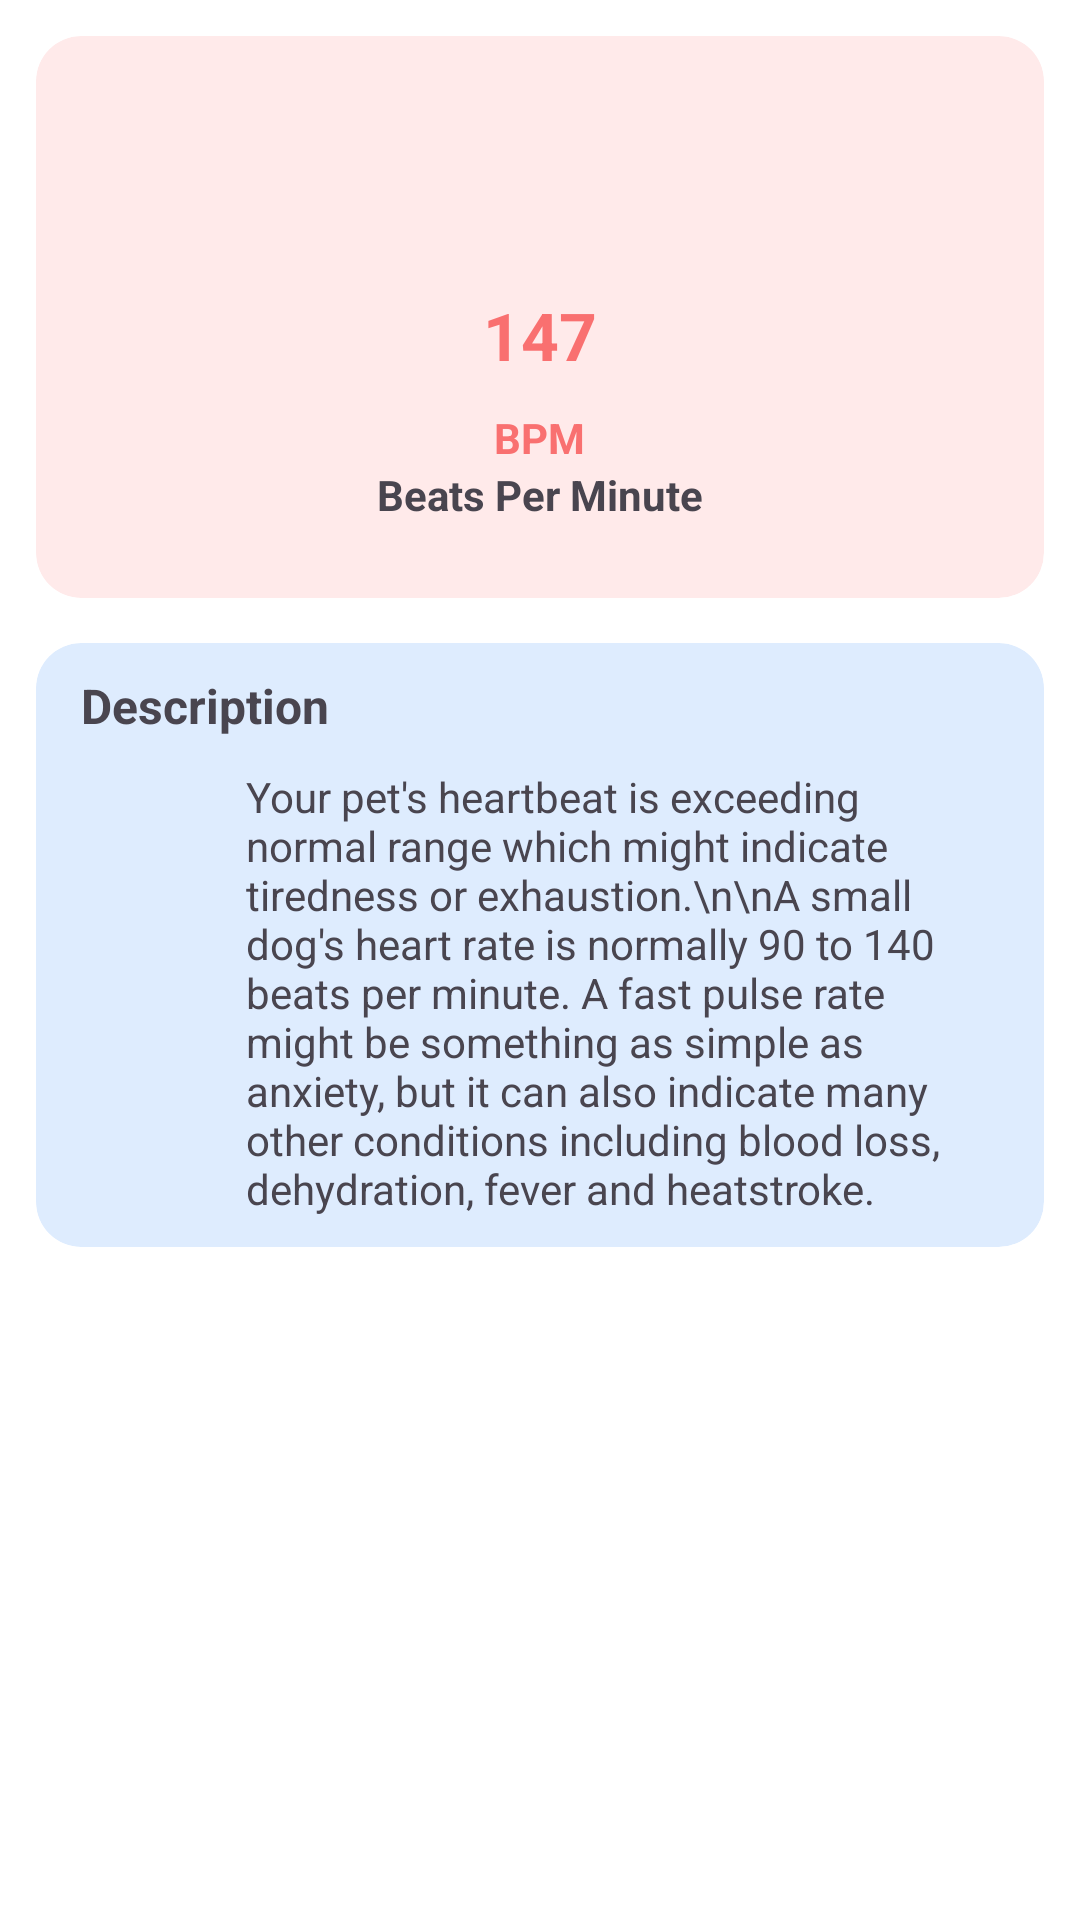

Produce the Android XML layout that renders to this screen, including the resource entries it uses.
<!-- AndroidManifest.xml: application theme Theme.TheraPaw -->
<!-- res/layout/fragment_heartbeat.xml -->
<?xml version="1.0" encoding="utf-8"?>
<FrameLayout xmlns:android="http://schemas.android.com/apk/res/android"
    xmlns:app="http://schemas.android.com/apk/res-auto"
    xmlns:tools="http://schemas.android.com/tools"
    android:layout_width="match_parent"
    android:layout_height="match_parent"
    tools:context=".view.main.fragments.home.fragments.HeartbeatFragment">

    <LinearLayout
        android:layout_width="match_parent"
        android:layout_height="match_parent"
        android:orientation="vertical"
        android:padding="12dp">

        <androidx.cardview.widget.CardView
            android:layout_width="match_parent"
            android:layout_height="wrap_content"
            android:layout_marginBottom="15dp"
            android:backgroundTint="@color/backgroundWarm"
            app:cardCornerRadius="15dp"
            app:cardElevation="0dp">

            <LinearLayout
                android:layout_width="wrap_content"
                android:layout_height="wrap_content"
                android:layout_gravity="center"
                android:layout_marginVertical="25dp"
                android:gravity="center"
                android:orientation="vertical">

                <ImageView
                    android:layout_width="60sp"
                    android:layout_height="60dp"
                    android:src="@drawable/ico_home"
                    app:tint="@color/textWarm" />

                <TextView
                    android:layout_width="wrap_content"
                    android:layout_height="wrap_content"
                    android:text="147"
                    android:textColor="@color/textWarm"
                    android:textStyle="bold"
                    android:textSize="22sp"
                    android:layout_marginBottom="10dp"/>

                <TextView
                    android:layout_width="wrap_content"
                    android:layout_height="wrap_content"
                    android:text="BPM"
                    android:textColor="@color/textWarm"
                    android:textStyle="bold"
                    android:textSize="14sp"/>

                <TextView
                    android:layout_width="wrap_content"
                    android:layout_height="wrap_content"
                    android:text="Beats Per Minute"
                    android:textStyle="bold"
                    android:textSize="14sp"/>

            </LinearLayout>

        </androidx.cardview.widget.CardView>

        <androidx.cardview.widget.CardView
            android:layout_width="match_parent"
            android:layout_height="wrap_content"
            android:layout_marginBottom="15dp"
            android:backgroundTint="@color/backgroundRegular"
            app:cardCornerRadius="15dp"
            app:cardElevation="0dp">

            <androidx.constraintlayout.widget.ConstraintLayout
                android:layout_width="match_parent"
                android:layout_height="match_parent"
                android:orientation="vertical"
                android:paddingVertical="10dp"
                android:paddingHorizontal="15dp">

                <TextView
                    android:id="@+id/lbl_description"
                    android:layout_width="match_parent"
                    android:layout_height="wrap_content"
                    android:paddingBottom="10dp"
                    android:text="Description"
                    android:textStyle="bold"
                    android:textSize="16sp"
                    app:layout_constraintTop_toTopOf="parent" />

                <androidx.constraintlayout.widget.ConstraintLayout
                    android:layout_width="match_parent"
                    android:layout_height="wrap_content"
                    app:layout_constraintTop_toBottomOf="@+id/lbl_description">

                    <ImageView
                        android:id="@+id/img_description"
                        android:layout_width="40sp"
                        android:layout_height="40sp"
                        android:src="@drawable/ico_warning"
                        app:layout_constraintStart_toStartOf="parent"
                        app:layout_constraintTop_toTopOf="parent"
                        app:tint="@color/severe" />

                    <TextView
                        android:id="@+id/text_description"
                        android:layout_width="0dp"
                        android:layout_height="wrap_content"
                        android:layout_marginStart="15sp"
                        android:text="Your pet's heartbeat is exceeding normal range which might indicate tiredness or exhaustion.\n\nA small dog's heart rate is normally 90 to 140 beats per minute. A fast pulse rate might be something as simple as anxiety, but it can also indicate many other conditions including blood loss, dehydration, fever and heatstroke."
                        android:textSize="14sp"
                        app:layout_constraintTop_toTopOf="parent"
                        app:layout_constraintEnd_toEndOf="parent"
                        app:layout_constraintStart_toEndOf="@id/img_description"/>
                </androidx.constraintlayout.widget.ConstraintLayout>
            </androidx.constraintlayout.widget.ConstraintLayout>

        </androidx.cardview.widget.CardView>

    </LinearLayout>

</FrameLayout>
<!-- resources referenced by this layout -->
<resources>
  <color name="backgroundRegular">#32579DFA</color>
  <color name="backgroundWarm">#32FF9696</color>
  <color name="severe">#FF2222</color>
  <color name="textWarm">#f97070</color>
  <style name="Theme.TheraPaw" parent="Base.Theme.TheraPaw" />
  <style name="Base.Theme.TheraPaw" parent="Theme.Material3.DayNight.NoActionBar">
          <item name="android:windowBackground">@color/background</item>
          <item name="android:statusBarColor">@color/background</item>
          <item name="android:windowLightStatusBar">true</item>
      </style>
  <color name="background">#FFFFFF</color>
</resources>
